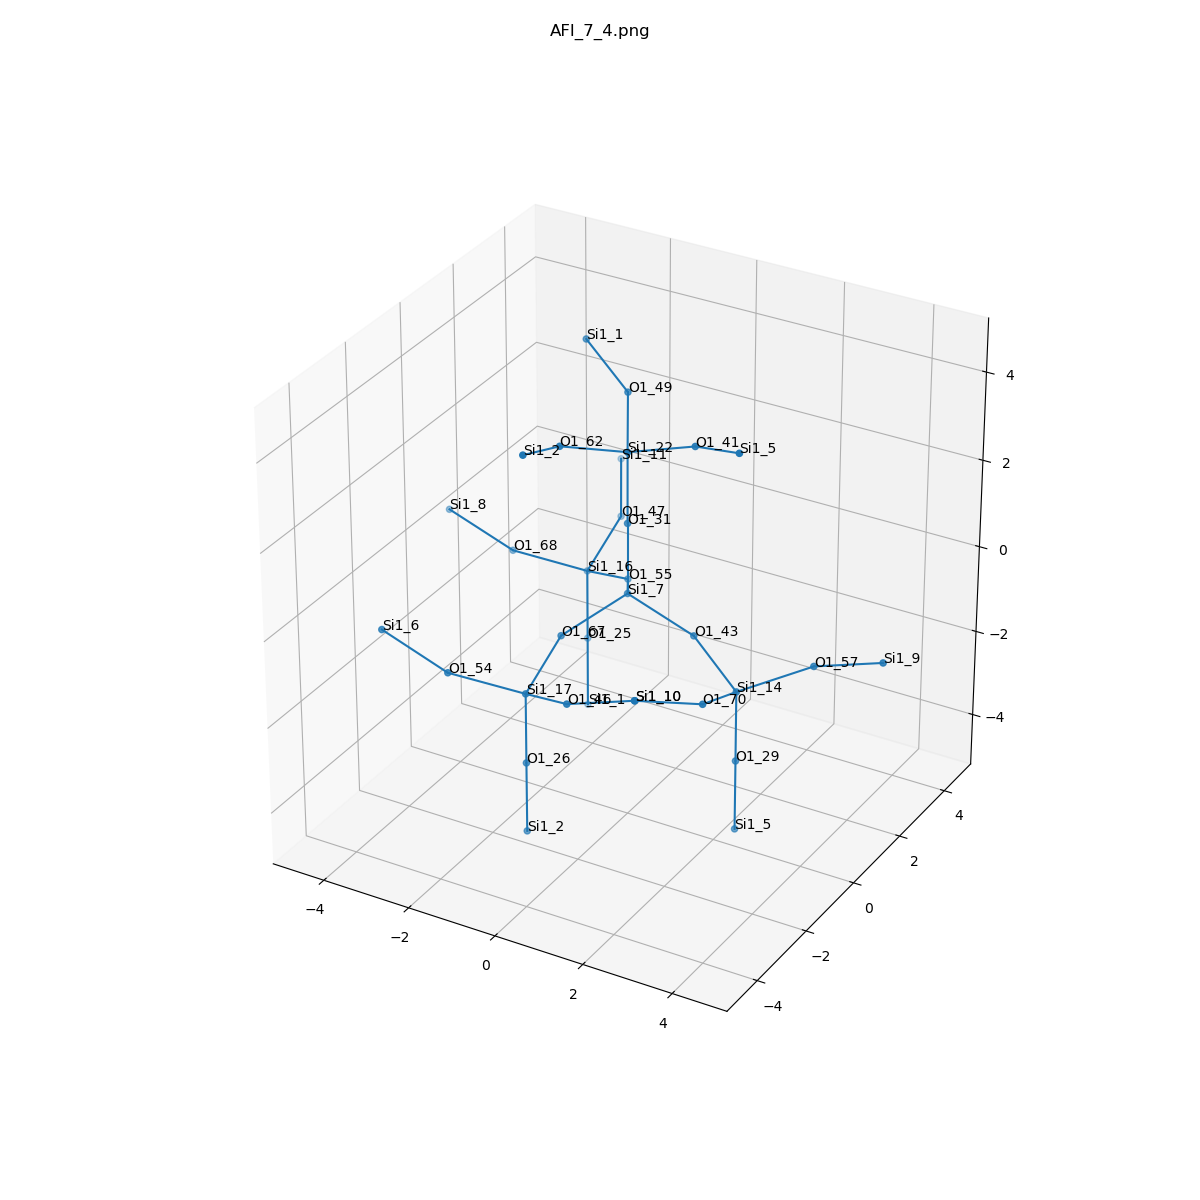

Values plotted in this chart, from the file beside it:
, neighbor_num, isite, atom, x, y, z, front_index
0, 0, 7, Si1, 0.0, 0.0, 0.0, 
1, 1, 31, O1, -5.551115123125783e-17, 5.551115123125783e-17, 1.608, 0.0
2, 1, 67, O1, -0.7651, -1.31, -0.5373, 0.0
3, 1, 55, O1, -0.7532, 1.319, -0.5363, 0.0
4, 1, 43, O1, 1.516, 0.0, -0.5377, 0.0
5, 2, 22, Si1, 0.001336, -0.00127, 3.216, 1.0
6, 2, 17, Si1, -0.6804, -2.824, -1.075, 2.0
7, 2, 16, Si1, -2.108, 2.003, -1.073, 3.0
8, 2, 14, Si1, 2.866, -0.6896, -1.076, 4.0
9, 3, 41, O1, 1.518, -0.001694, 3.752, 5.0
10, 3, 49, O1, -0.7514, 1.317, 3.754, 5.0
11, 3, 62, O1, -0.7634, -1.311, 3.753, 5.0
12, 3, 26, O1, -0.682, -2.824, -2.683, 6.0
13, 3, 46, O1, 0.6699, -3.514, -0.5388, 6.0
14, 3, 54, O1, -1.951, -3.655, -0.5377, 6.0
15, 3, 25, O1, -2.108, 2.003, -2.68, 7.0
16, 3, 68, O1, -3.377, 1.172, -0.5352, 7.0
17, 3, 47, O1, -2.186, 3.517, -0.5348, 7.0
18, 3, 57, O1, 4.136, 0.1414, -0.5388, 8.0
19, 3, 70, O1, 2.951, -2.204, -0.5392, 8.0
20, 3, 29, O1, 2.866, -0.6887, -2.684, 8.0
21, 4, 5, Si1, 2.868, -0.6917, 4.289, 9.0
22, 4, 1, Si1, -2.106, 2.001, 4.292, 10.0
23, 4, 2, Si1, -0.6782, -2.826, 4.289, 11.0
24, 4, 2, Si1, -0.6817, -2.823, -4.291, 12.0
25, 4, 10, Si1, 2.186, -3.514, -0.002296, 13.0
26, 4, 6, Si1, -3.469, -3.648, 7.96165939287441e-07, 14.0
27, 4, 1, Si1, -2.11, 2.005, -4.288, 15.0
28, 4, 8, Si1, -4.894, 1.18, 0.0025, 16.0
29, 4, 11, Si1, -2.944, 4.83, 0.003131, 17.0
30, 4, 9, Si1, 5.655, 0.1341, -0.002297, 18.0
31, 4, 10, Si1, 2.186, -3.514, -0.002296, 19.0
32, 4, 5, Si1, 2.864, -0.6884, -4.291, 20.0
